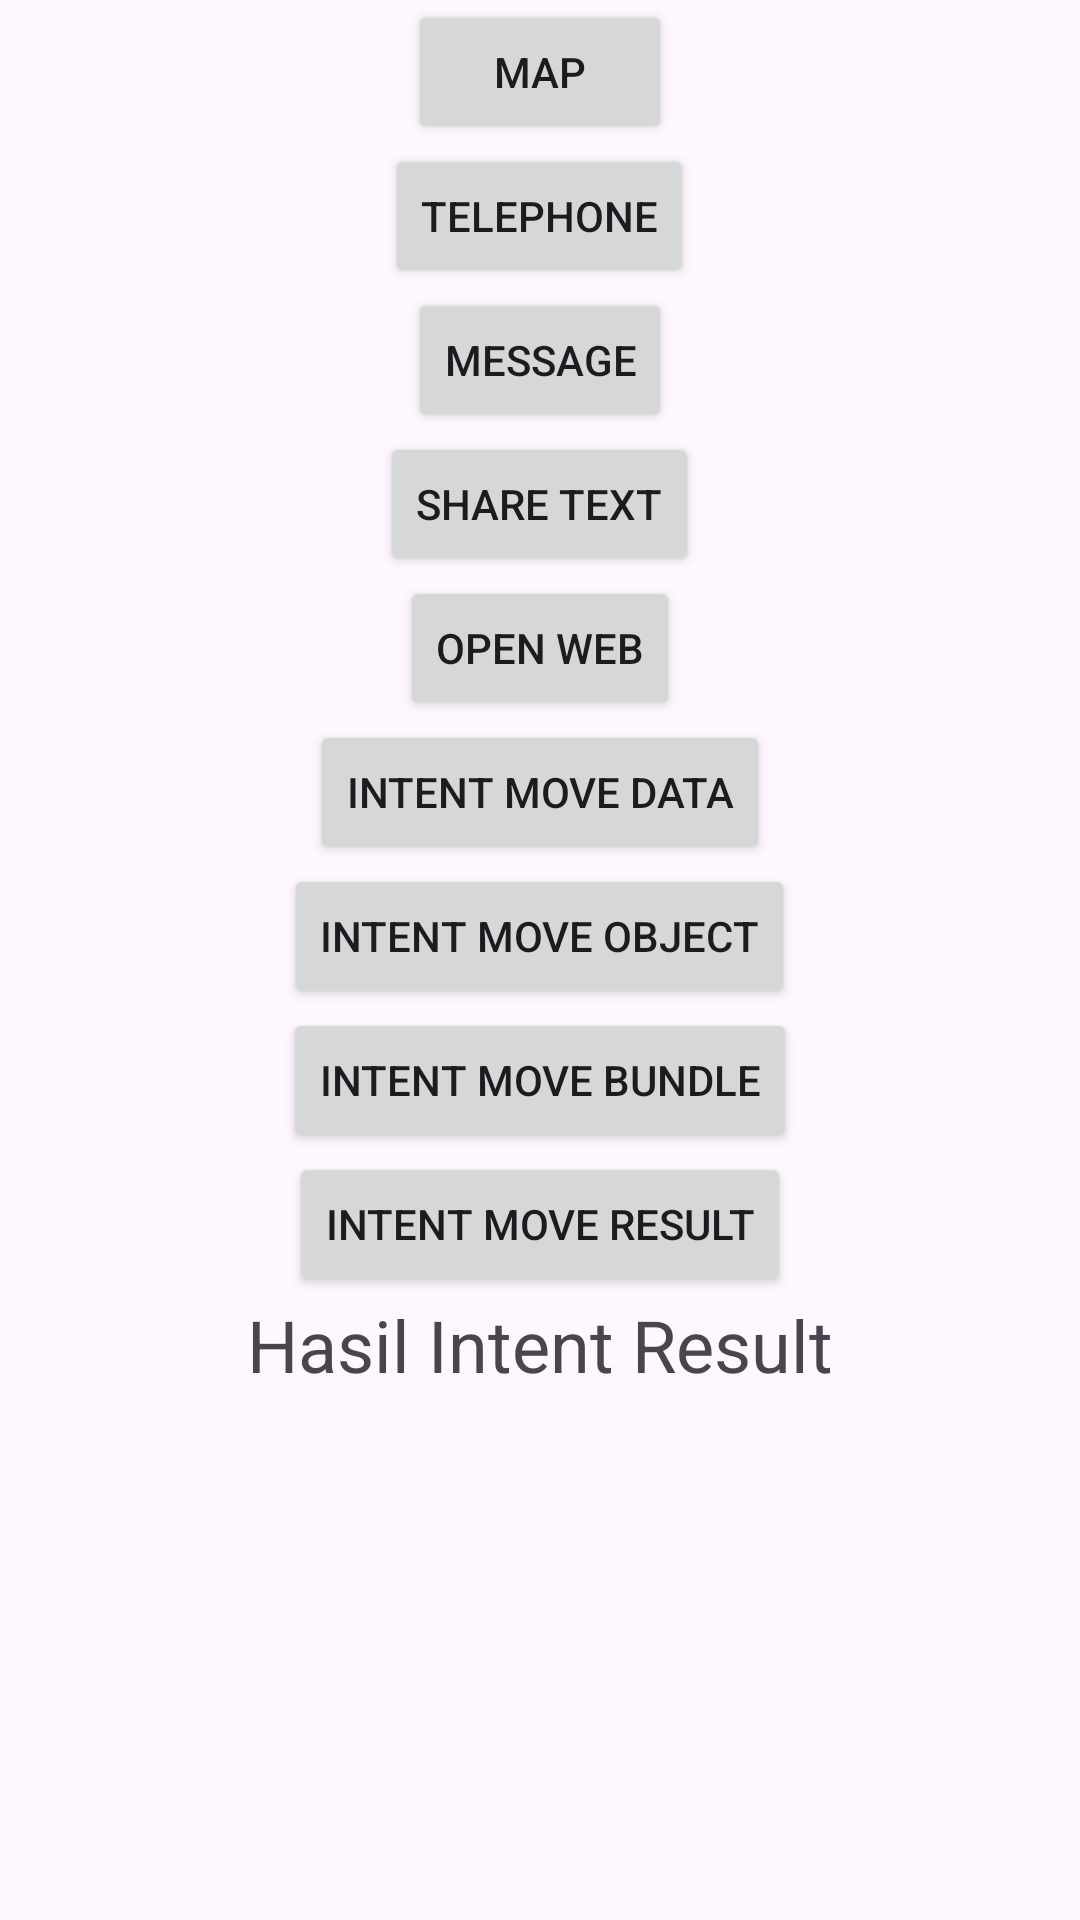

Layout XML and referenced resources for this Android screen:
<!-- AndroidManifest.xml: application theme Theme.MyApplication -->
<!-- res/layout/activity_intent.xml -->
<?xml version="1.0" encoding="utf-8"?>
<LinearLayout xmlns:android="http://schemas.android.com/apk/res/android"
    xmlns:tools="http://schemas.android.com/tools"
    android:id="@+id/main"
    android:layout_width="match_parent"
    android:layout_height="match_parent"
    android:orientation="vertical"
    tools:context=".IntentActivity">

    <Button
        android:id="@+id/btnMap"
        android:layout_width="wrap_content"
        android:layout_height="wrap_content"
        android:layout_gravity="center"
        android:text="Map" />

    <Button
        android:id="@+id/btnTelephone"
        android:layout_width="wrap_content"
        android:layout_height="wrap_content"
        android:layout_gravity="center"
        android:text="Telephone" />

    <Button
        android:id="@+id/btnMessage"
        android:layout_width="wrap_content"
        android:layout_height="wrap_content"
        android:layout_gravity="center"
        android:text="Message" />

    <Button
        android:id="@+id/btnShareText"
        android:layout_width="wrap_content"
        android:layout_height="wrap_content"
        android:layout_gravity="center"
        android:text="Share Text" />

    <Button
        android:id="@+id/btnOpenWeb"
        android:layout_width="wrap_content"
        android:layout_height="wrap_content"
        android:layout_gravity="center"
        android:text="Open Web" />

    <Button
        android:id="@+id/btnIntentMoveData"
        android:layout_width="wrap_content"
        android:layout_height="wrap_content"
        android:layout_gravity="center"
        android:text="Intent Move Data" />

    <Button
        android:id="@+id/btnIntentMoveObject"
        android:layout_width="wrap_content"
        android:layout_height="wrap_content"
        android:layout_gravity="center"
        android:text="Intent Move Object" />

    <Button
        android:id="@+id/btnIntentMoveBundle"
        android:layout_width="wrap_content"
        android:layout_height="wrap_content"
        android:layout_gravity="center"
        android:text="Intent Move Bundle" />

    <Button
        android:id="@+id/btnIntentMoveResult"
        android:layout_width="wrap_content"
        android:layout_height="wrap_content"
        android:layout_gravity="center"
        android:text="Intent Move Result" />

    <TextView
        android:id="@+id/tvIntentResult"
        android:layout_width="wrap_content"
        android:layout_height="wrap_content"
        android:layout_gravity="center"
        android:text="Hasil Intent Result"
        android:textSize="24sp" />

</LinearLayout>
<!-- resources referenced by this layout -->
<resources>
  <style name="Theme.MyApplication" parent="Base.Theme.MyApplication" />
  <style name="Base.Theme.MyApplication" parent="Theme.Material3.DayNight.NoActionBar">
          
          
  
          
          <item name="colorPrimary">@color/gray</item>
          <item name="colorPrimaryVariant">@color/gray_dark</item>
          <item name="colorOnPrimary">@color/white</item>
          
          <item name="colorSecondary">@color/orange_light</item>
          <item name="colorSecondaryVariant">@color/orange_dark</item>
          <item name="colorOnSecondary">@color/black</item>
      </style>
  <color name="gray">#607D8B</color>
  <color name="gray_dark">#455A64</color>
  <color name="white">#FFFFFFFF</color>
  <color name="orange_light">#FFAB91</color>
  <color name="orange_dark">#E64A19</color>
  <color name="black">#FF000000</color>
</resources>
